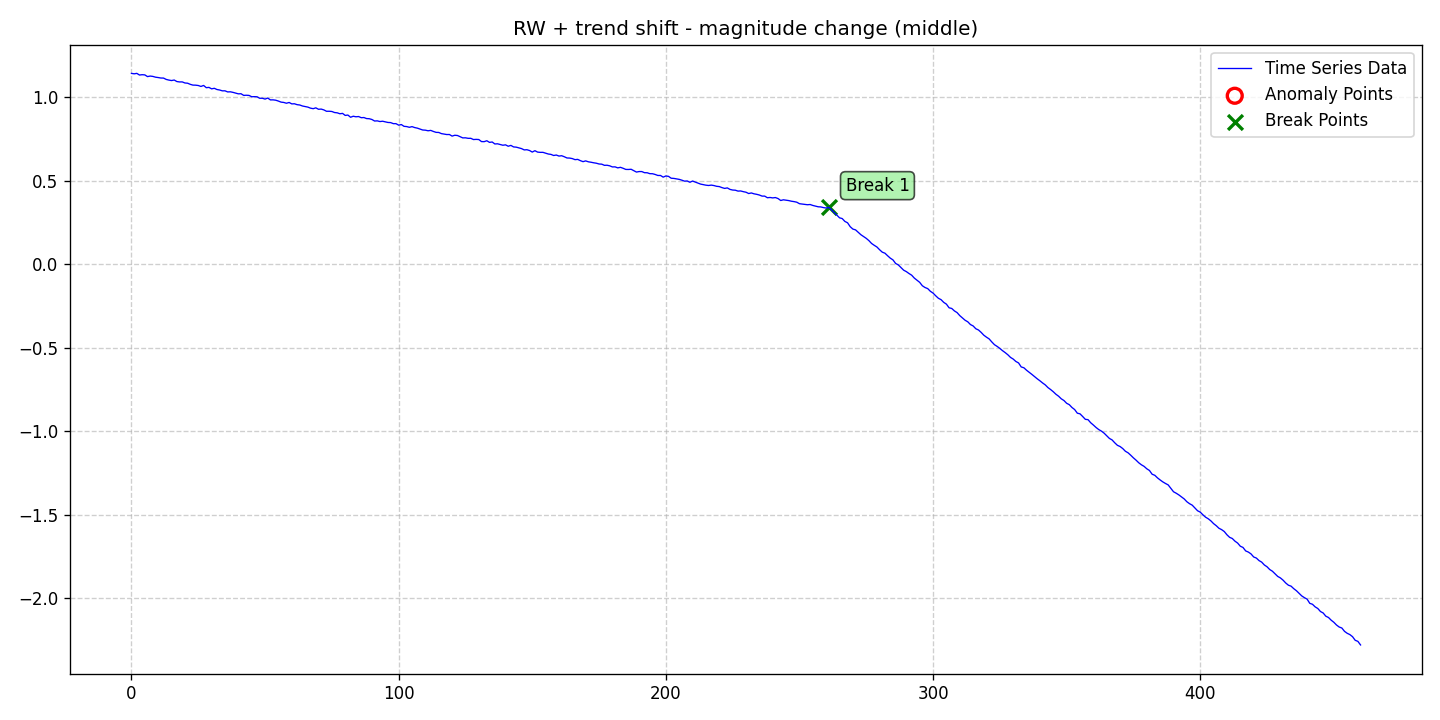

The file beside this chart, header and first rows:
date, data, stationary, det_lin_up, det_lin_down, det_quad, det_cubic, det_exp, det_damped, stoc_trend, volatility, single_seas, multiple_seas, point_anom_single, point_anom_multi, collect_anom, context_anom, mean_shift, var_shift, trend_shift, point_anom_count, point_anom_location, point_anom_point, collect_anom_count
2020-01-01, 1.144, 0, 0, 0, 0, 0, 0, 0, 1, 0, 0, 0, 0, 0, 0, 0, 0, 0, 1, 0, none, , 0
2020-01-02, 1.141, 0, 0, 0, 0, 0, 0, 0, 1, 0, 0, 0, 0, 0, 0, 0, 0, 0, 1, 0, none, , 0
2020-01-03, 1.144, 0, 0, 0, 0, 0, 0, 0, 1, 0, 0, 0, 0, 0, 0, 0, 0, 0, 1, 0, none, , 0
2020-01-04, 1.134, 0, 0, 0, 0, 0, 0, 0, 1, 0, 0, 0, 0, 0, 0, 0, 0, 0, 1, 0, none, , 0
2020-01-05, 1.136, 0, 0, 0, 0, 0, 0, 0, 1, 0, 0, 0, 0, 0, 0, 0, 0, 0, 1, 0, none, , 0
2020-01-06, 1.135, 0, 0, 0, 0, 0, 0, 0, 1, 0, 0, 0, 0, 0, 0, 0, 0, 0, 1, 0, none, , 0
2020-01-07, 1.125, 0, 0, 0, 0, 0, 0, 0, 1, 0, 0, 0, 0, 0, 0, 0, 0, 0, 1, 0, none, , 0
2020-01-08, 1.128, 0, 0, 0, 0, 0, 0, 0, 1, 0, 0, 0, 0, 0, 0, 0, 0, 0, 1, 0, none, , 0
2020-01-09, 1.126, 0, 0, 0, 0, 0, 0, 0, 1, 0, 0, 0, 0, 0, 0, 0, 0, 0, 1, 0, none, , 0
2020-01-10, 1.121, 0, 0, 0, 0, 0, 0, 0, 1, 0, 0, 0, 0, 0, 0, 0, 0, 0, 1, 0, none, , 0
2020-01-11, 1.119, 0, 0, 0, 0, 0, 0, 0, 1, 0, 0, 0, 0, 0, 0, 0, 0, 0, 1, 0, none, , 0
2020-01-12, 1.116, 0, 0, 0, 0, 0, 0, 0, 1, 0, 0, 0, 0, 0, 0, 0, 0, 0, 1, 0, none, , 0
2020-01-13, 1.116, 0, 0, 0, 0, 0, 0, 0, 1, 0, 0, 0, 0, 0, 0, 0, 0, 0, 1, 0, none, , 0
2020-01-14, 1.108, 0, 0, 0, 0, 0, 0, 0, 1, 0, 0, 0, 0, 0, 0, 0, 0, 0, 1, 0, none, , 0
2020-01-15, 1.104, 0, 0, 0, 0, 0, 0, 0, 1, 0, 0, 0, 0, 0, 0, 0, 0, 0, 1, 0, none, , 0
2020-01-16, 1.101, 0, 0, 0, 0, 0, 0, 0, 1, 0, 0, 0, 0, 0, 0, 0, 0, 0, 1, 0, none, , 0
2020-01-17, 1.104, 0, 0, 0, 0, 0, 0, 0, 1, 0, 0, 0, 0, 0, 0, 0, 0, 0, 1, 0, none, , 0
2020-01-18, 1.095, 0, 0, 0, 0, 0, 0, 0, 1, 0, 0, 0, 0, 0, 0, 0, 0, 0, 1, 0, none, , 0
2020-01-19, 1.093, 0, 0, 0, 0, 0, 0, 0, 1, 0, 0, 0, 0, 0, 0, 0, 0, 0, 1, 0, none, , 0
2020-01-20, 1.093, 0, 0, 0, 0, 0, 0, 0, 1, 0, 0, 0, 0, 0, 0, 0, 0, 0, 1, 0, none, , 0
2020-01-21, 1.087, 0, 0, 0, 0, 0, 0, 0, 1, 0, 0, 0, 0, 0, 0, 0, 0, 0, 1, 0, none, , 0
2020-01-22, 1.085, 0, 0, 0, 0, 0, 0, 0, 1, 0, 0, 0, 0, 0, 0, 0, 0, 0, 1, 0, none, , 0
2020-01-23, 1.078, 0, 0, 0, 0, 0, 0, 0, 1, 0, 0, 0, 0, 0, 0, 0, 0, 0, 1, 0, none, , 0
2020-01-24, 1.074, 0, 0, 0, 0, 0, 0, 0, 1, 0, 0, 0, 0, 0, 0, 0, 0, 0, 1, 0, none, , 0
2020-01-25, 1.073, 0, 0, 0, 0, 0, 0, 0, 1, 0, 0, 0, 0, 0, 0, 0, 0, 0, 1, 0, none, , 0
2020-01-26, 1.071, 0, 0, 0, 0, 0, 0, 0, 1, 0, 0, 0, 0, 0, 0, 0, 0, 0, 1, 0, none, , 0
2020-01-27, 1.066, 0, 0, 0, 0, 0, 0, 0, 1, 0, 0, 0, 0, 0, 0, 0, 0, 0, 1, 0, none, , 0
2020-01-28, 1.072, 0, 0, 0, 0, 0, 0, 0, 1, 0, 0, 0, 0, 0, 0, 0, 0, 0, 1, 0, none, , 0
2020-01-29, 1.058, 0, 0, 0, 0, 0, 0, 0, 1, 0, 0, 0, 0, 0, 0, 0, 0, 0, 1, 0, none, , 0
2020-01-30, 1.06, 0, 0, 0, 0, 0, 0, 0, 1, 0, 0, 0, 0, 0, 0, 0, 0, 0, 1, 0, none, , 0
2020-01-31, 1.051, 0, 0, 0, 0, 0, 0, 0, 1, 0, 0, 0, 0, 0, 0, 0, 0, 0, 1, 0, none, , 0
2020-02-01, 1.055, 0, 0, 0, 0, 0, 0, 0, 1, 0, 0, 0, 0, 0, 0, 0, 0, 0, 1, 0, none, , 0
2020-02-02, 1.047, 0, 0, 0, 0, 0, 0, 0, 1, 0, 0, 0, 0, 0, 0, 0, 0, 0, 1, 0, none, , 0
2020-02-03, 1.044, 0, 0, 0, 0, 0, 0, 0, 1, 0, 0, 0, 0, 0, 0, 0, 0, 0, 1, 0, none, , 0
2020-02-04, 1.039, 0, 0, 0, 0, 0, 0, 0, 1, 0, 0, 0, 0, 0, 0, 0, 0, 0, 1, 0, none, , 0
2020-02-05, 1.039, 0, 0, 0, 0, 0, 0, 0, 1, 0, 0, 0, 0, 0, 0, 0, 0, 0, 1, 0, none, , 0
2020-02-06, 1.033, 0, 0, 0, 0, 0, 0, 0, 1, 0, 0, 0, 0, 0, 0, 0, 0, 0, 1, 0, none, , 0
2020-02-07, 1.034, 0, 0, 0, 0, 0, 0, 0, 1, 0, 0, 0, 0, 0, 0, 0, 0, 0, 1, 0, none, , 0
2020-02-08, 1.03, 0, 0, 0, 0, 0, 0, 0, 1, 0, 0, 0, 0, 0, 0, 0, 0, 0, 1, 0, none, , 0
2020-02-09, 1.026, 0, 0, 0, 0, 0, 0, 0, 1, 0, 0, 0, 0, 0, 0, 0, 0, 0, 1, 0, none, , 0
2020-02-10, 1.021, 0, 0, 0, 0, 0, 0, 0, 1, 0, 0, 0, 0, 0, 0, 0, 0, 0, 1, 0, none, , 0
2020-02-11, 1.022, 0, 0, 0, 0, 0, 0, 0, 1, 0, 0, 0, 0, 0, 0, 0, 0, 0, 1, 0, none, , 0
2020-02-12, 1.012, 0, 0, 0, 0, 0, 0, 0, 1, 0, 0, 0, 0, 0, 0, 0, 0, 0, 1, 0, none, , 0
2020-02-13, 1.013, 0, 0, 0, 0, 0, 0, 0, 1, 0, 0, 0, 0, 0, 0, 0, 0, 0, 1, 0, none, , 0
2020-02-14, 1.012, 0, 0, 0, 0, 0, 0, 0, 1, 0, 0, 0, 0, 0, 0, 0, 0, 0, 1, 0, none, , 0
2020-02-15, 1.004, 0, 0, 0, 0, 0, 0, 0, 1, 0, 0, 0, 0, 0, 0, 0, 0, 0, 1, 0, none, , 0
2020-02-16, 1.005, 0, 0, 0, 0, 0, 0, 0, 1, 0, 0, 0, 0, 0, 0, 0, 0, 0, 1, 0, none, , 0
2020-02-17, 1.004, 0, 0, 0, 0, 0, 0, 0, 1, 0, 0, 0, 0, 0, 0, 0, 0, 0, 1, 0, none, , 0
2020-02-18, 0.9948, 0, 0, 0, 0, 0, 0, 0, 1, 0, 0, 0, 0, 0, 0, 0, 0, 0, 1, 0, none, , 0
2020-02-19, 0.995, 0, 0, 0, 0, 0, 0, 0, 1, 0, 0, 0, 0, 0, 0, 0, 0, 0, 1, 0, none, , 0
2020-02-20, 0.9899, 0, 0, 0, 0, 0, 0, 0, 1, 0, 0, 0, 0, 0, 0, 0, 0, 0, 1, 0, none, , 0
2020-02-21, 0.9963, 0, 0, 0, 0, 0, 0, 0, 1, 0, 0, 0, 0, 0, 0, 0, 0, 0, 1, 0, none, , 0
2020-02-22, 0.985, 0, 0, 0, 0, 0, 0, 0, 1, 0, 0, 0, 0, 0, 0, 0, 0, 0, 1, 0, none, , 0
2020-02-23, 0.9853, 0, 0, 0, 0, 0, 0, 0, 1, 0, 0, 0, 0, 0, 0, 0, 0, 0, 1, 0, none, , 0
2020-02-24, 0.9832, 0, 0, 0, 0, 0, 0, 0, 1, 0, 0, 0, 0, 0, 0, 0, 0, 0, 1, 0, none, , 0
2020-02-25, 0.978, 0, 0, 0, 0, 0, 0, 0, 1, 0, 0, 0, 0, 0, 0, 0, 0, 0, 1, 0, none, , 0
2020-02-26, 0.9717, 0, 0, 0, 0, 0, 0, 0, 1, 0, 0, 0, 0, 0, 0, 0, 0, 0, 1, 0, none, , 0
2020-02-27, 0.9698, 0, 0, 0, 0, 0, 0, 0, 1, 0, 0, 0, 0, 0, 0, 0, 0, 0, 1, 0, none, , 0
2020-02-28, 0.965, 0, 0, 0, 0, 0, 0, 0, 1, 0, 0, 0, 0, 0, 0, 0, 0, 0, 1, 0, none, , 0
2020-02-29, 0.9696, 0, 0, 0, 0, 0, 0, 0, 1, 0, 0, 0, 0, 0, 0, 0, 0, 0, 1, 0, none, , 0
... 401 more rows
